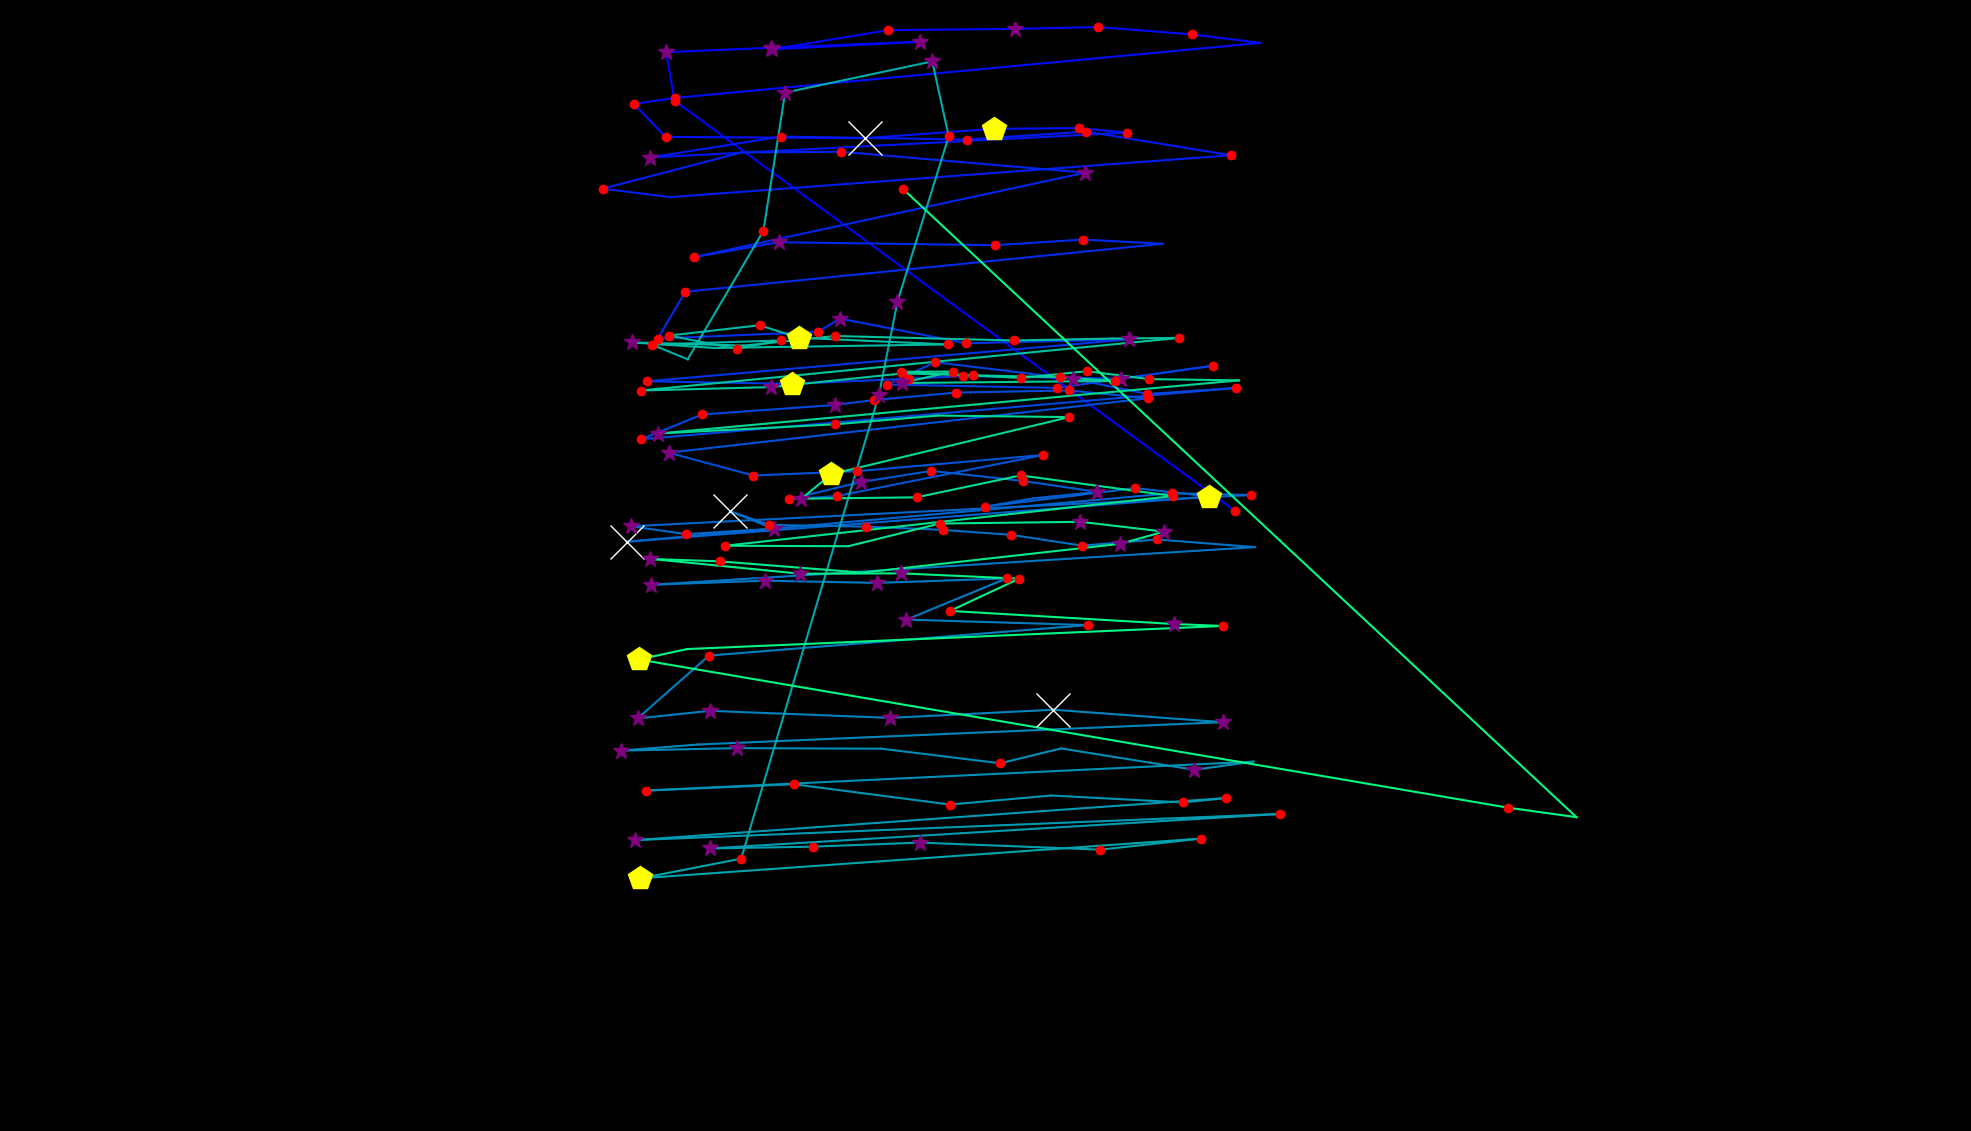

Data behind this chart, as committed beside it:
fixation_id, timestamp, avg_gaze_x, avg_gaze_y, duration
0.0, 36.15, 1604, 804.9, 228.9
1.0, 614.5, 876, 1338, 120.5
2.0, 759.1, 865.1, 1401, 385.6
3.0, 1217, 1001, 1407, 301.2
4.0, 1542, 1195, 1415, 385.6
5.0, 1952, 1003, 1405, 385.6
6.0, 2410, 1154, 1430, 180.7
7.0, 2615, 1319, 1431, 301.2
8.0, 2940, 1426, 1434, 204.8
9.0, 3181, 1549, 1424, 144.6
10.0, 3350, 1637, 1413, 108.4
11.0, 3555, 876.4, 1342, 132.5
12.0, 3711, 823.4, 1334, 192.8
13.0, 3928, 864.4, 1291, 192.8
14.0, 4145, 1123, 1289, 795.3
15.0, 5013, 1290, 1301, 469.9
16.0, 5507, 1401, 1302, 168.7
17.0, 5700, 1464, 1297, 120.5
18.0, 5904, 843.6, 1264, 349.4
19.0, 6290, 1015, 1291, 228.9
20.0, 6591, 1256, 1288, 204.8
21.0, 6820, 1411, 1298, 216.9
22.0, 7061, 1599, 1267, 180.7
23.0, 7290, 870.8, 1213, 108.4
24.0, 7423, 782.7, 1224, 241
25.0, 7820, 963, 1271, 96.4
26.0, 8025, 1092, 1272, 144.6
27.0, 8230, 1409, 1245, 313.3
28.0, 8652, 901.2, 1135, 156.6
29.0, 8833, 1011, 1154, 277.1
30.0, 9206, 1292, 1150, 216.9
31.0, 9447, 1406, 1158, 204.8
32.0, 9676, 1510, 1152, 96.4
33.0, 9893, 890.1, 1090, 156.6
34.0, 10074, 854.2, 1029, 192.8
35.0, 10387, 1062, 1038, 132.5
36.0, 10544, 1091, 1055, 349.4
37.0, 10917, 1255, 1023, 216.9
38.0, 11158, 1466, 1028, 373.5
39.0, 11688, 840.2, 973.6, 241
40.0, 11954, 1028, 970.4, 433.8
41.0, 12411, 1181, 977.1, 168.7
42.0, 12604, 1251, 980.4, 156.6
43.0, 12785, 1456, 977.1, 313.3
44.0, 13183, 1576, 993.9, 120.5
45.0, 13400, 1372, 965, 168.7
46.0, 13725, 1152, 969.4, 216.9
47.0, 14062, 1214, 998.4, 120.5
48.0, 14279, 1394, 976.8, 349.4
49.0, 14653, 1490, 957.1, 216.9
50.0, 14894, 1605, 965, 132.5
51.0, 15135, 832.4, 898.4, 180.7
52.0, 15340, 912.3, 930.6, 156.6
53.0, 15520, 1084, 942.9, 325.3
54.0, 15870, 1136, 949.4, 120.5
55.0, 16026, 1242, 959, 216.9
56.0, 16316, 1389, 961.7, 144.6
57.0, 16496, 1491, 951.6, 144.6
58.0, 16725, 868.3, 881, 325.3
59.0, 17147, 978.3, 851.3, 180.7
... 124 more rows
